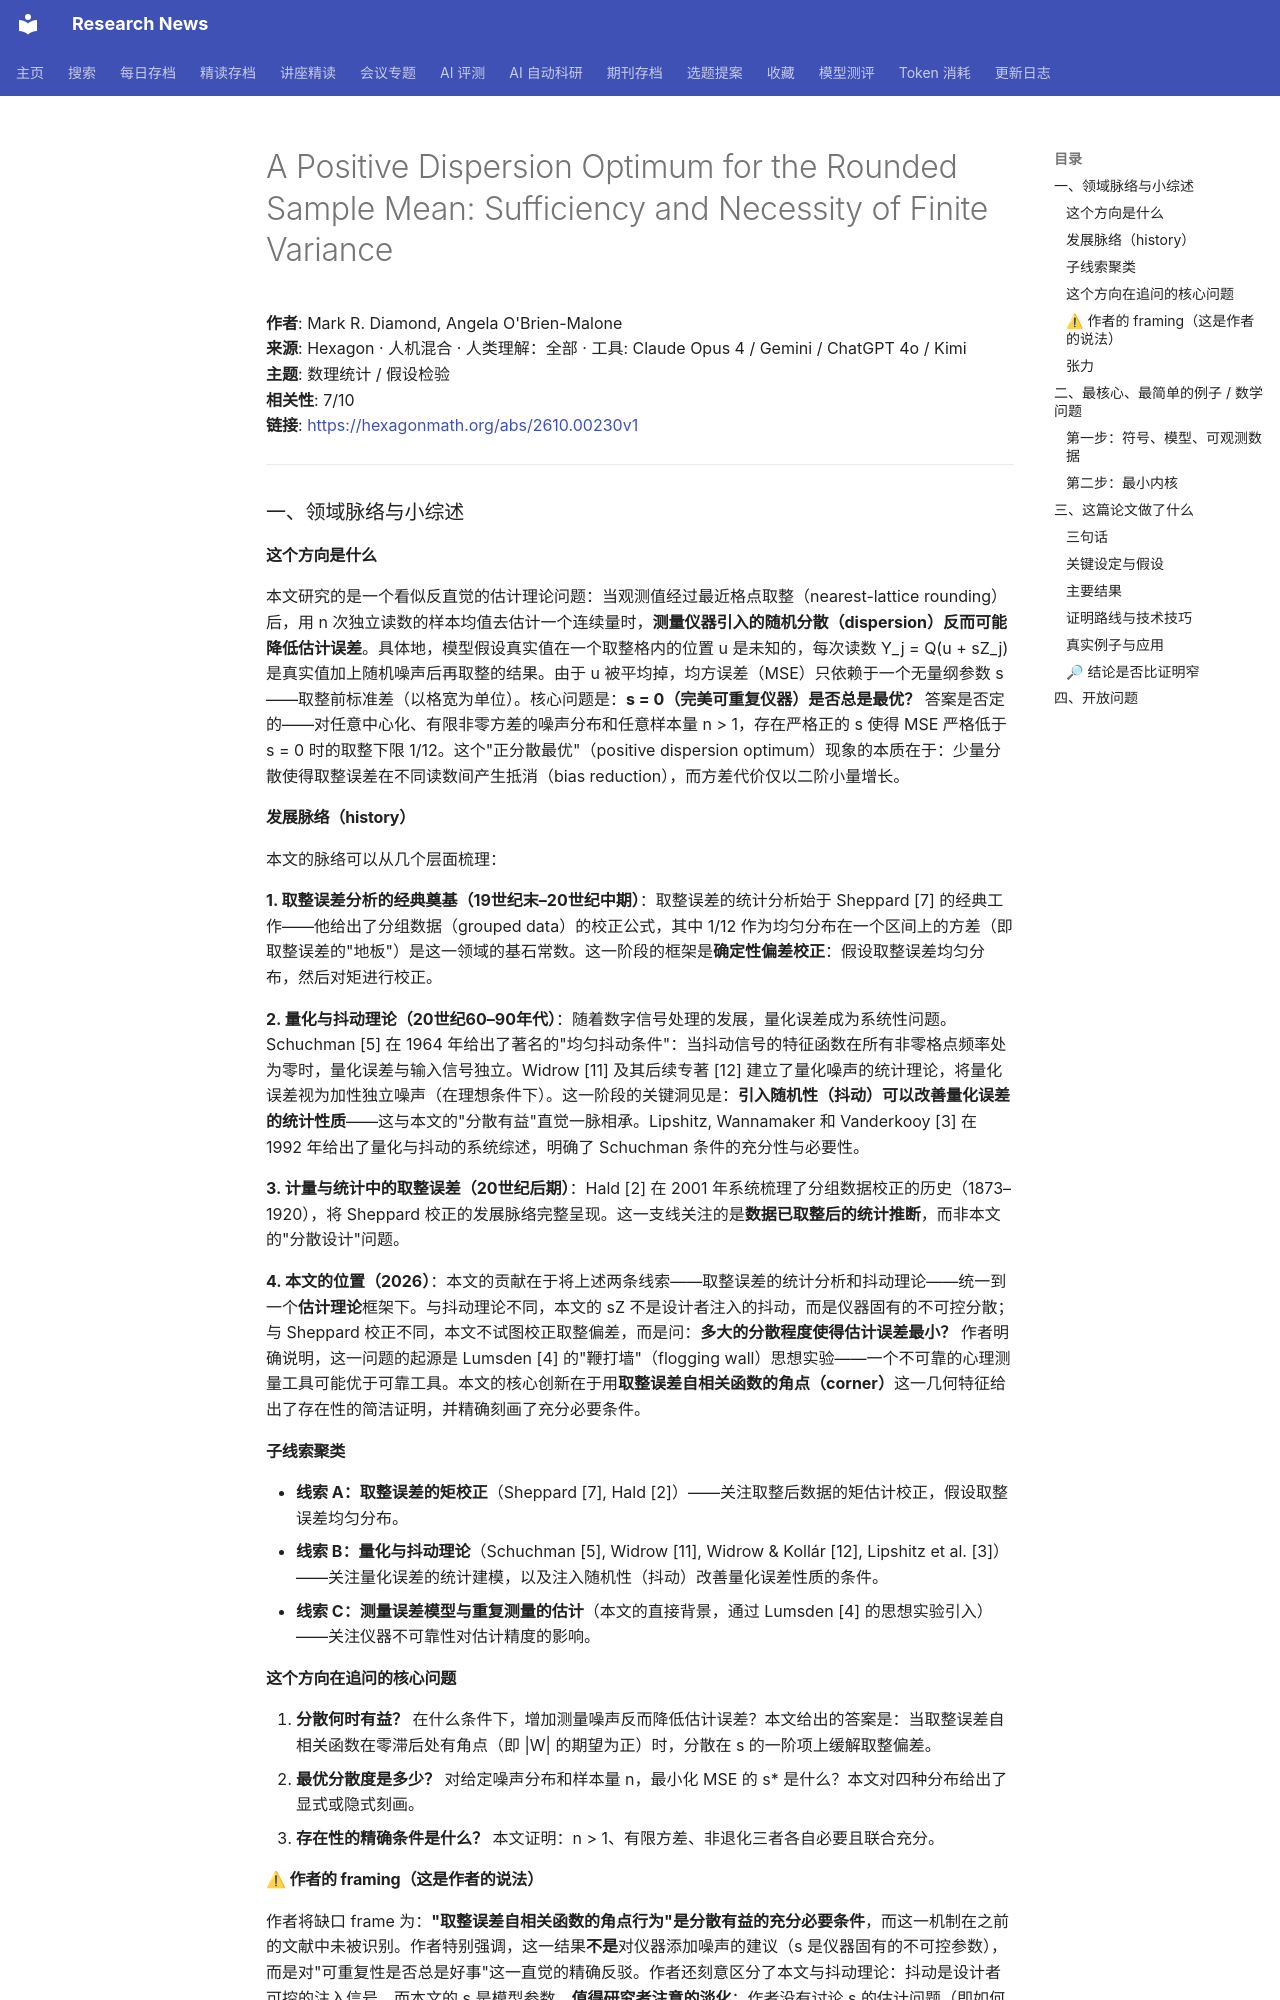

repository: cxy0714/research-news · page: deep_reads/2026-10-16-hexagon_2610.00230/index.html · generator: mkdocs

# A Positive Dispersion Optimum for the Rounded Sample Mean: Sufficiency and Necessity of Finite Variance

**作者**: Mark R. Diamond, Angela O'Brien-Malone  
**来源**: Hexagon · 人机混合 · 人类理解：全部 · 工具: Claude Opus 4 / Gemini / ChatGPT 4o / Kimi  
**主题**: 数理统计 / 假设检验  
**相关性**: 7/10  
**链接**: <https://hexagonmath.org/abs/2610.00230v1>

---

### 一、领域脉络与小综述

#### 这个方向是什么

本文研究的是一个看似反直觉的估计理论问题：当观测值经过最近格点取整（nearest-lattice rounding）后，用 n 次独立读数的样本均值去估计一个连续量时，**测量仪器引入的随机分散（dispersion）反而可能降低估计误差**。具体地，模型假设真实值在一个取整格内的位置 u 是未知的，每次读数 Y_j = Q(u + sZ_j) 是真实值加上随机噪声后再取整的结果。由于 u 被平均掉，均方误差（MSE）只依赖于一个无量纲参数 s——取整前标准差（以格宽为单位）。核心问题是：**s = 0（完美可重复仪器）是否总是最优？** 答案是否定的——对任意中心化、有限非零方差的噪声分布和任意样本量 n > 1，存在严格正的 s 使得 MSE 严格低于 s = 0 时的取整下限 1/12。这个"正分散最优"（positive dispersion optimum）现象的本质在于：少量分散使得取整误差在不同读数间产生抵消（bias reduction），而方差代价仅以二阶小量增长。

#### 发展脉络（history）

本文的脉络可以从几个层面梳理：

**1. 取整误差分析的经典奠基（19世纪末–20世纪中期）**：取整误差的统计分析始于 Sheppard [7] 的经典工作——他给出了分组数据（grouped data）的校正公式，其中 1/12 作为均匀分布在一个区间上的方差（即取整误差的"地板"）是这一领域的基石常数。这一阶段的框架是**确定性偏差校正**：假设取整误差均匀分布，然后对矩进行校正。

**2. 量化与抖动理论（20世纪60–90年代）**：随着数字信号处理的发展，量化误差成为系统性问题。Schuchman [5] 在 1964 年给出了著名的"均匀抖动条件"：当抖动信号的特征函数在所有非零格点频率处为零时，量化误差与输入信号独立。Widrow [11] 及其后续专著 [12] 建立了量化噪声的统计理论，将量化误差视为加性独立噪声（在理想条件下）。这一阶段的关键洞见是：**引入随机性（抖动）可以改善量化误差的统计性质**——这与本文的"分散有益"直觉一脉相承。Lipshitz, Wannamaker 和 Vanderkooy [3] 在 1992 年给出了量化与抖动的系统综述，明确了 Schuchman 条件的充分性与必要性。

**3. 计量与统计中的取整误差（20世纪后期）**：Hald [2] 在 2001 年系统梳理了分组数据校正的历史（1873–1920），将 Sheppard 校正的发展脉络完整呈现。这一支线关注的是**数据已取整后的统计推断**，而非本文的"分散设计"问题。

**4. 本文的位置（2026）**：本文的贡献在于将上述两条线索——取整误差的统计分析和抖动理论——统一到一个**估计理论**框架下。与抖动理论不同，本文的 sZ 不是设计者注入的抖动，而是仪器固有的不可控分散；与 Sheppard 校正不同，本文不试图校正取整偏差，而是问：**多大的分散程度使得估计误差最小？** 作者明确说明，这一问题的起源是 Lumsden [4] 的"鞭打墙"（flogging wall）思想实验——一个不可靠的心理测量工具可能优于可靠工具。本文的核心创新在于用**取整误差自相关函数的角点（corner）**这一几何特征给出了存在性的简洁证明，并精确刻画了充分必要条件。

#### 子线索聚类

- **线索 A：取整误差的矩校正**（Sheppard [7], Hald [2]）——关注取整后数据的矩估计校正，假设取整误差均匀分布。
- **线索 B：量化与抖动理论**（Schuchman [5], Widrow [11], Widrow & Kollár [12], Lipshitz et al. [3]）——关注量化误差的统计建模，以及注入随机性（抖动）改善量化误差性质的条件。
- **线索 C：测量误差模型与重复测量的估计**（本文的直接背景，通过 Lumsden [4] 的思想实验引入）——关注仪器不可靠性对估计精度的影响。

#### 这个方向在追问的核心问题

1. **分散何时有益？** 在什么条件下，增加测量噪声反而降低估计误差？本文给出的答案是：当取整误差自相关函数在零滞后处有角点（即 |W| 的期望为正）时，分散在 s 的一阶项上缓解取整偏差。
2. **最优分散度是多少？** 对给定噪声分布和样本量 n，最小化 MSE 的 s* 是什么？本文对四种分布给出了显式或隐式刻画。
3. **存在性的精确条件是什么？** 本文证明：n > 1、有限方差、非退化三者各自必要且联合充分。

#### ⚠ 作者的 framing（这是作者的说法）

作者将缺口 frame 为：**"取整误差自相关函数的角点行为"是分散有益的充分必要条件**，而这一机制在之前的文献中未被识别。作者特别强调，这一结果**不是**对仪器添加噪声的建议（s 是仪器固有的不可控参数），而是对"可重复性是否总是好事"这一直觉的精确反驳。作者还刻意区分了本文与抖动理论：抖动是设计者可控的注入信号，而本文的 s 是模型参数。**值得研究者注意的淡化**：作者没有讨论 s 的估计问题（即如何从数据中估计最优分散度），也没有讨论非中心化噪声或相关噪声的情形——这些是潜在的扩展方向。
